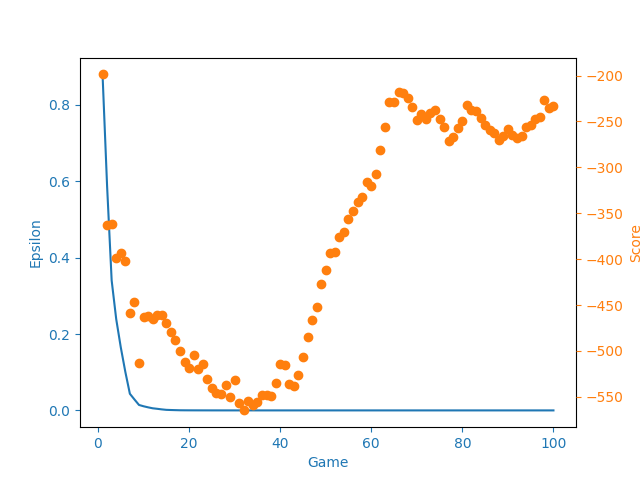

The data file committed next to this chart (first rows):
number_of_games, scores, eps_history
1, -198.7, 0.8796
2, -527, 0.5868
3, -360.6, 0.3402
4, -507.5, 0.2391
5, -372.6, 0.1654
6, -447.7, 0.101
7, -797.7, 0.04353
8, -359.2, 0.02869
9, -1046, 0.01429
10, -13.54, 0.01083
11, -450.7, 0.008021
12, -501.2, 0.005548
13, -406.7, 0.004174
14, -463.9, 0.002664
15, -594.2, 0.001443
16, -620, 0.001026
17, -626, 0.0006765
18, -710.4, 0.0003548
19, -732.1, 0.0002484
20, -643.4, 0.0001846
21, -219.1, 0.0001389
22, -522.6, 0.0001058
23, -409.3, 8.183265068060336e-05
24, -697.5, 6.010293459787092e-05
25, -705.8, 4.361569039795615e-05
26, -497.4, 3.3077836987510545e-05
27, -470, 2.4489926650597125e-05
28, -601.2, 1.8351004887470197e-05
29, -621, 1.3641147164434492e-05
30, -665.4, 9.978822354755257e-06
31, -523.5, 7.299744983866342e-06
32, -630.8, 5.2761131491036975e-06
33, -281, 4.131747228992792e-06
34, -510.2, 3.1713931255723636e-06
35, -398.5, 2.273919937996892e-06
36, -413.6, 1.5726580583099398e-06
37, -630.4, 1.1831704995595015e-06
38, -648.1, 8.937190647115334e-07
39, -406.3, 6.459626903886262e-07
40, -306.5, 4.7443475202367804e-07
41, -663.3, 3.6270385180882375e-07
42, -659.1, 2.728759092093915e-07
43, -561.5, 1.9644046184243248e-07
44, -156.6, 1.425535445594459e-07
45, -293.6, 1.1527176868691061e-07
46, -239.6, 7.845478661696174e-08
47, -116.2, 6.021931090056848e-08
48, -172.6, 4.811258963768064e-08
49, -79.34, 3.7828492852405437e-08
50, -286.5, 3.0223307540414525e-08
51, -278.3, 2.3479038668034438e-08
52, -498.8, 1.6902309965464248e-08
53, -282.8, 1.2921761955234228e-08
54, -176.8, 1.0323921364269699e-08
55, -219.4, 8.020159560408937e-09
56, -200.6, 6.356596394053478e-09
57, -211.1, 5.038093994582998e-09
58, -530.3, 3.612362747275966e-09
59, -295.4, 2.621430987429356e-09
60, -508.4, 2.0610984384299706e-09
... 40 more rows
